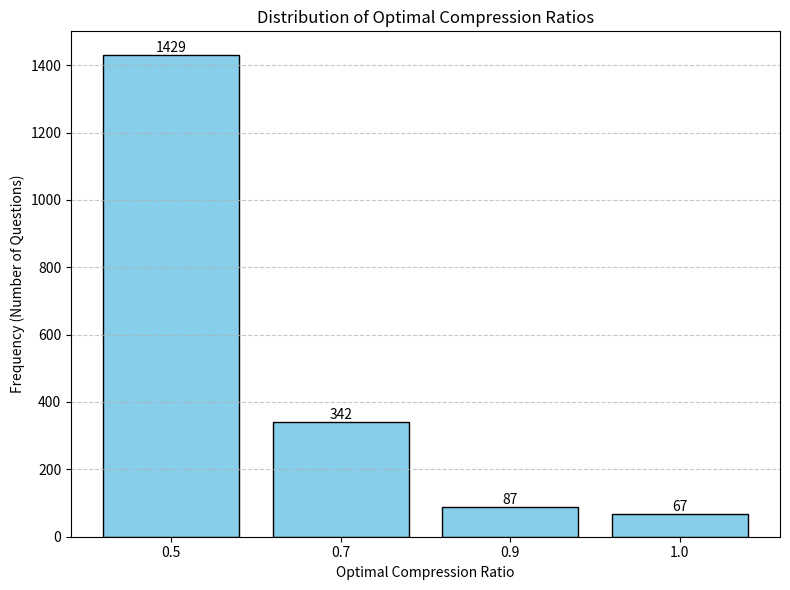

The script that saved this image: (Note: this script raises an exception after producing the figure.)

import matplotlib.pyplot as plt
import os
import json

# Data based on previous analysis
# Ratio 0.5: 1429
# Ratio 0.7: 342
# Ratio 0.9: 87
# Ratio 1.0: 67

ratios = [0.5, 0.7, 0.9, 1.0]
counts = [1429, 342, 87, 67]

output_dir = r"e:\MTP\tokenskip\TokenSkip\outputs\Qwen2.5-3B-Instruct\math\3b\TokenSkip\clustered"
output_file = os.path.join(output_dir, "optimal_ratio_histogram.png")

plt.figure(figsize=(8, 6))
bars = plt.bar([str(r) for r in ratios], counts, color='skyblue', edgecolor='black')

plt.xlabel('Optimal Compression Ratio')
plt.ylabel('Frequency (Number of Questions)')
plt.title('Distribution of Optimal Compression Ratios')
plt.grid(axis='y', linestyle='--', alpha=0.7)

# Add text labels on top of the bars
for bar in bars:
    height = bar.get_height()
    plt.text(bar.get_x() + bar.get_width()/2., height,
             f'{height}',
             ha='center', va='bottom')

plt.tight_layout()
plt.savefig(output_file)
print(f"Histogram saved to: {output_file}")
